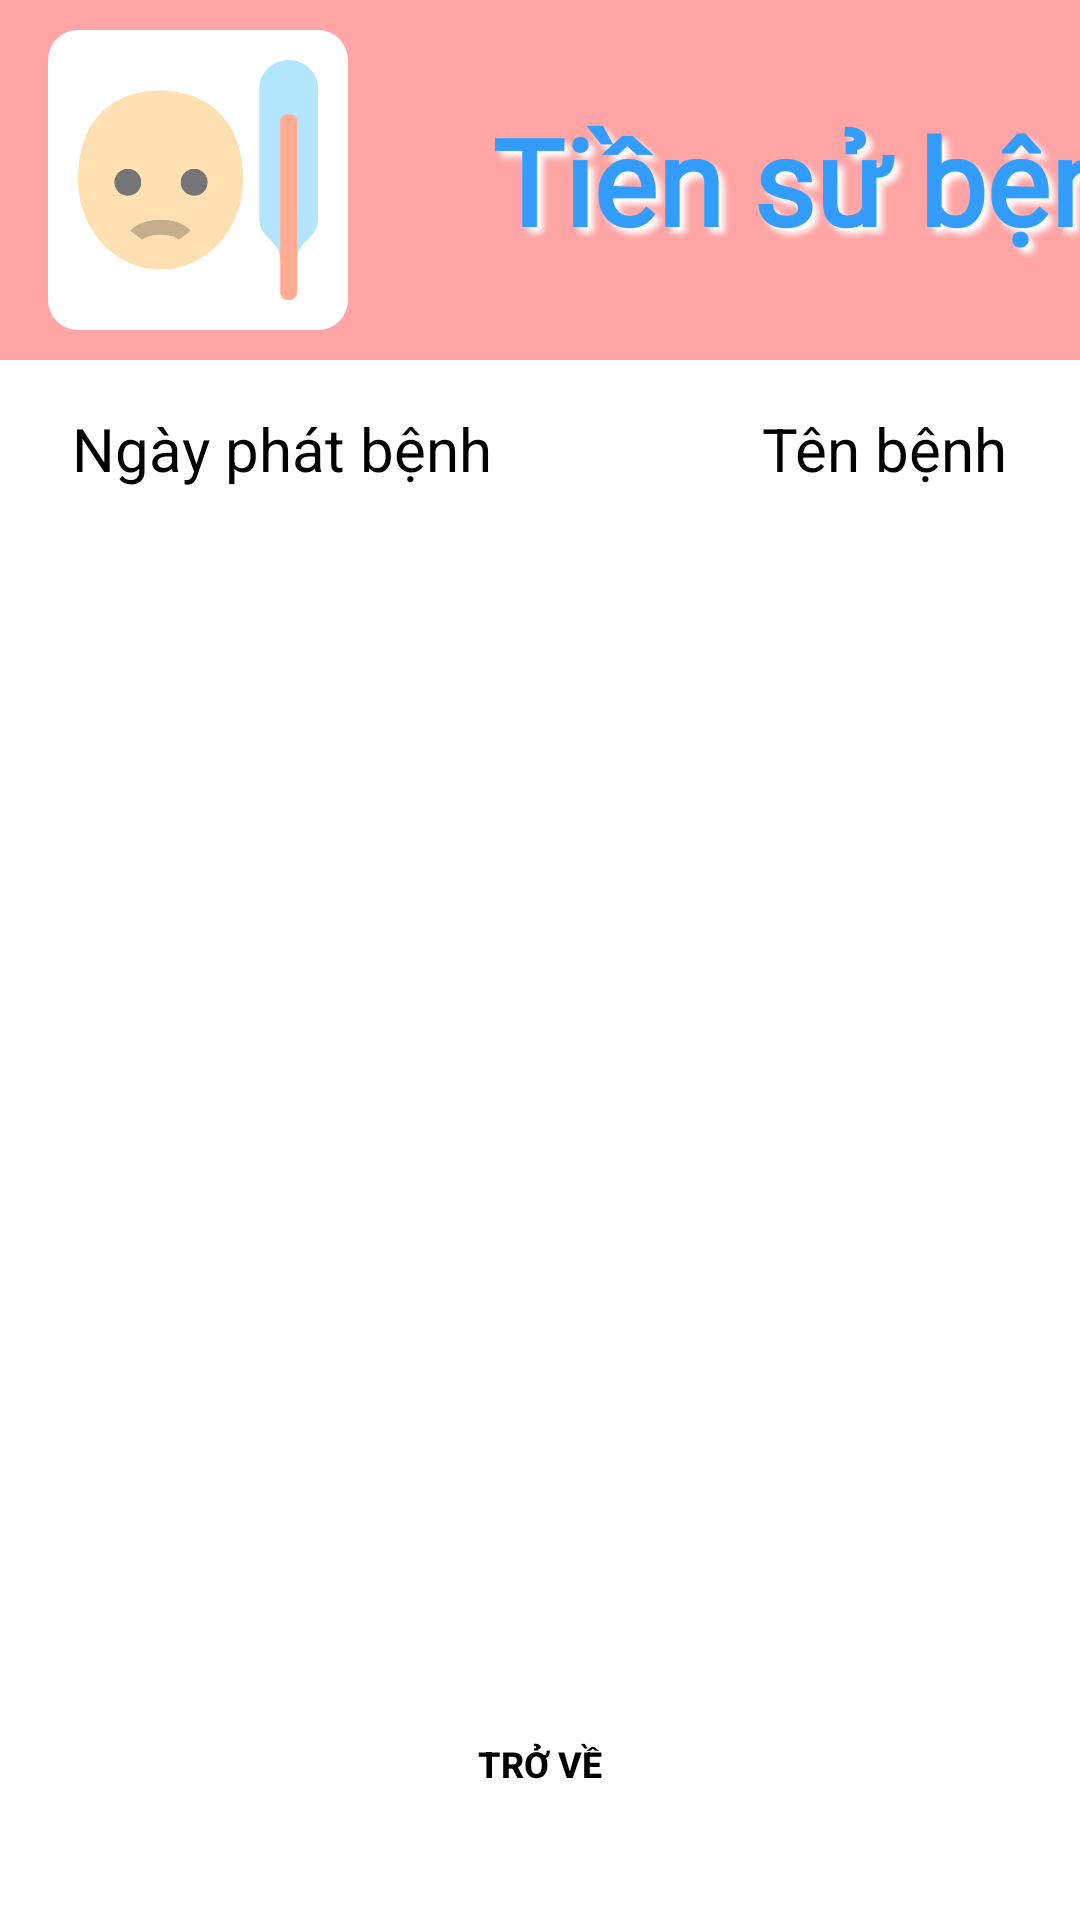

Layout XML and referenced resources for this Android screen:
<!-- AndroidManifest.xml: application theme Theme.Project_Mobile_BabyCare -->
<!-- res/layout/activity_medical_history_view.xml -->
<?xml version="1.0" encoding="utf-8"?>
<androidx.constraintlayout.widget.ConstraintLayout xmlns:android="http://schemas.android.com/apk/res/android"
    xmlns:app="http://schemas.android.com/apk/res-auto"
    xmlns:tools="http://schemas.android.com/tools"
    android:id="@+id/main"
    android:layout_width="match_parent"
    android:layout_height="match_parent"
    android:background="@color/pink"
    tools:context=".MedicalHistoryView">

    <View
        android:id="@+id/body"
        android:layout_width="match_parent"
        android:layout_height="match_parent"
        android:layout_marginTop="@dimen/view_height_large"
        android:background="@color/white"
        app:layout_constraintTop_toTopOf="@id/main" />

    <View
        android:id="@+id/logo_container"
        android:layout_width="100dp"
        android:layout_height="100dp"
        android:layout_marginStart="@dimen/margin_small"
        android:background="@drawable/img_border"
        app:layout_constraintBottom_toTopOf="@id/body"
        app:layout_constraintLeft_toLeftOf="@id/body"
        app:layout_constraintTop_toTopOf="parent" />

    <ImageView
        android:id="@+id/logo"
        android:layout_width="@dimen/view_height_standard"
        android:layout_height="@dimen/view_height_standard"
        android:src="@drawable/babymedicalhistory"
        app:layout_constraintBottom_toBottomOf="@id/logo_container"
        app:layout_constraintLeft_toLeftOf="@id/logo_container"
        app:layout_constraintRight_toRightOf="@id/logo_container"
        app:layout_constraintTop_toTopOf="@id/logo_container" />

    <TextView
        android:id="@+id/text_title"
        android:layout_width="wrap_content"
        android:layout_height="wrap_content"
        android:layout_marginLeft="@dimen/margin_super_large"
        android:fontFamily="@font/itimregular"
        android:shadowColor="@color/white"
        android:shadowDx="6"
        android:shadowDy="6"
        android:shadowRadius="5"
        android:text="Tiền sử bệnh"
        android:textColor="@color/blue"
        android:textColorHighlight="@color/white"
        android:textSize="@dimen/text_large"
        android:textStyle="bold"
        app:layout_constraintBottom_toTopOf="@id/body"
        app:layout_constraintStart_toEndOf="@id/logo_container"
        app:layout_constraintTop_toTopOf="parent" />

    <TextView
        android:id="@+id/label_start_date"
        android:layout_width="wrap_content"
        android:layout_height="wrap_content"
        android:layout_marginLeft="@dimen/margin_large"
        android:layout_marginTop="@dimen/margin_small"
        android:text="Ngày phát bệnh"
        android:textColor="@color/black"
        android:textSize="@dimen/text_standard"
        app:layout_constraintLeft_toLeftOf="parent"
        app:layout_constraintTop_toTopOf="@id/body" />

    <TextView
        android:id="@+id/label_end_date"
        android:layout_width="wrap_content"
        android:layout_height="wrap_content"
        android:layout_marginRight="@dimen/margin_large"
        android:text="Tên bệnh"
        android:textColor="@color/black"
        android:textSize="@dimen/text_standard"
        app:layout_constraintRight_toRightOf="parent"
        app:layout_constraintTop_toTopOf="@id/label_start_date" />

    <ListView
        android:id="@+id/lv_medical_history"
        android:layout_width="match_parent"
        android:layout_height="0dp"
        android:layout_marginLeft="@dimen/margin_small"
        android:layout_marginTop="@dimen/margin_super_small"
        android:layout_marginRight="@dimen/margin_small"
        android:layout_marginBottom="@dimen/margin_super_small"
        android:divider="@color/transparent"
        android:dividerHeight="@dimen/margin_small"
        app:layout_constraintBottom_toTopOf="@id/btn_save"
        app:layout_constraintTop_toBottomOf="@id/label_start_date" />

    <Button
        android:id="@+id/btn_save"
        android:layout_width="match_parent"
        android:layout_height="56dp"
        android:layout_marginLeft="@dimen/margin_large"
        android:layout_marginRight="@dimen/margin_large"
        android:layout_marginBottom="@dimen/margin_super_small"
        android:background="@drawable/rounded_button"
        android:text="Thêm"
        android:textColor="@color/white"
        android:textSize="@dimen/text_very_small"
        android:textStyle="bold"
        app:backgroundTint="@color/blue"
        app:layout_constraintBottom_toTopOf="@id/btn_back"
        app:layout_constraintLeft_toLeftOf="parent"
        app:layout_constraintRight_toRightOf="parent" />

    <Button
        android:id="@+id/btn_back"
        android:layout_width="match_parent"
        android:layout_height="56dp"
        android:layout_marginLeft="@dimen/margin_large"
        android:layout_marginRight="@dimen/margin_large"
        android:layout_marginBottom="@dimen/margin_large"
        android:background="@drawable/rounded_button"
        android:text="Trở về"
        android:textColor="@color/black"
        android:textSize="@dimen/text_very_small"
        android:textStyle="bold"
        app:backgroundTint="@color/light_blue"
        app:layout_constraintBottom_toBottomOf="parent"
        app:layout_constraintLeft_toLeftOf="parent"
        app:layout_constraintRight_toRightOf="parent" />


</androidx.constraintlayout.widget.ConstraintLayout>
<!-- resources referenced by this layout -->
<resources>
  <color name="black">#FF000000</color>
  <color name="blue">#329DFF</color>
  <color name="light_blue">#DDEFFF</color>
  <color name="pink">#FFA5A5</color>
  <color name="transparent">#00FFFFFF</color>
  <color name="white">#FFFFFFFF</color>
  <dimen name="margin_large">24dp</dimen>
  <dimen name="margin_small">16dp</dimen>
  <dimen name="margin_super_large">48dp</dimen>
  <dimen name="margin_super_small">4dp</dimen>
  <dimen name="text_large">40sp</dimen>
  <dimen name="text_standard">20sp</dimen>
  <dimen name="text_very_small">12sp</dimen>
  <dimen name="view_height_large">120dp</dimen>
  <dimen name="view_height_standard">80dp</dimen>
  <!-- drawable babymedicalhistory: png bitmap (drawable, 18086 bytes) -->
  <!-- drawable img_border (drawable) -->
  <?xml version="1.0" encoding="utf-8"?>
  <shape xmlns:android="http://schemas.android.com/apk/res/android">
      <solid android:color="@android:color/white" /> 
      <stroke
          android:width="0dp"
          android:color="@android:color/transparent" /> 
      <corners android:radius="10dp" /> 
  </shape>
  <style name="Theme.Project_Mobile_BabyCare" parent="Base.Theme.Project_Mobile_BabyCare" />
  <style name="Base.Theme.Project_Mobile_BabyCare" parent="Theme.Material3.DayNight.NoActionBar">
          
          
      </style>
</resources>
